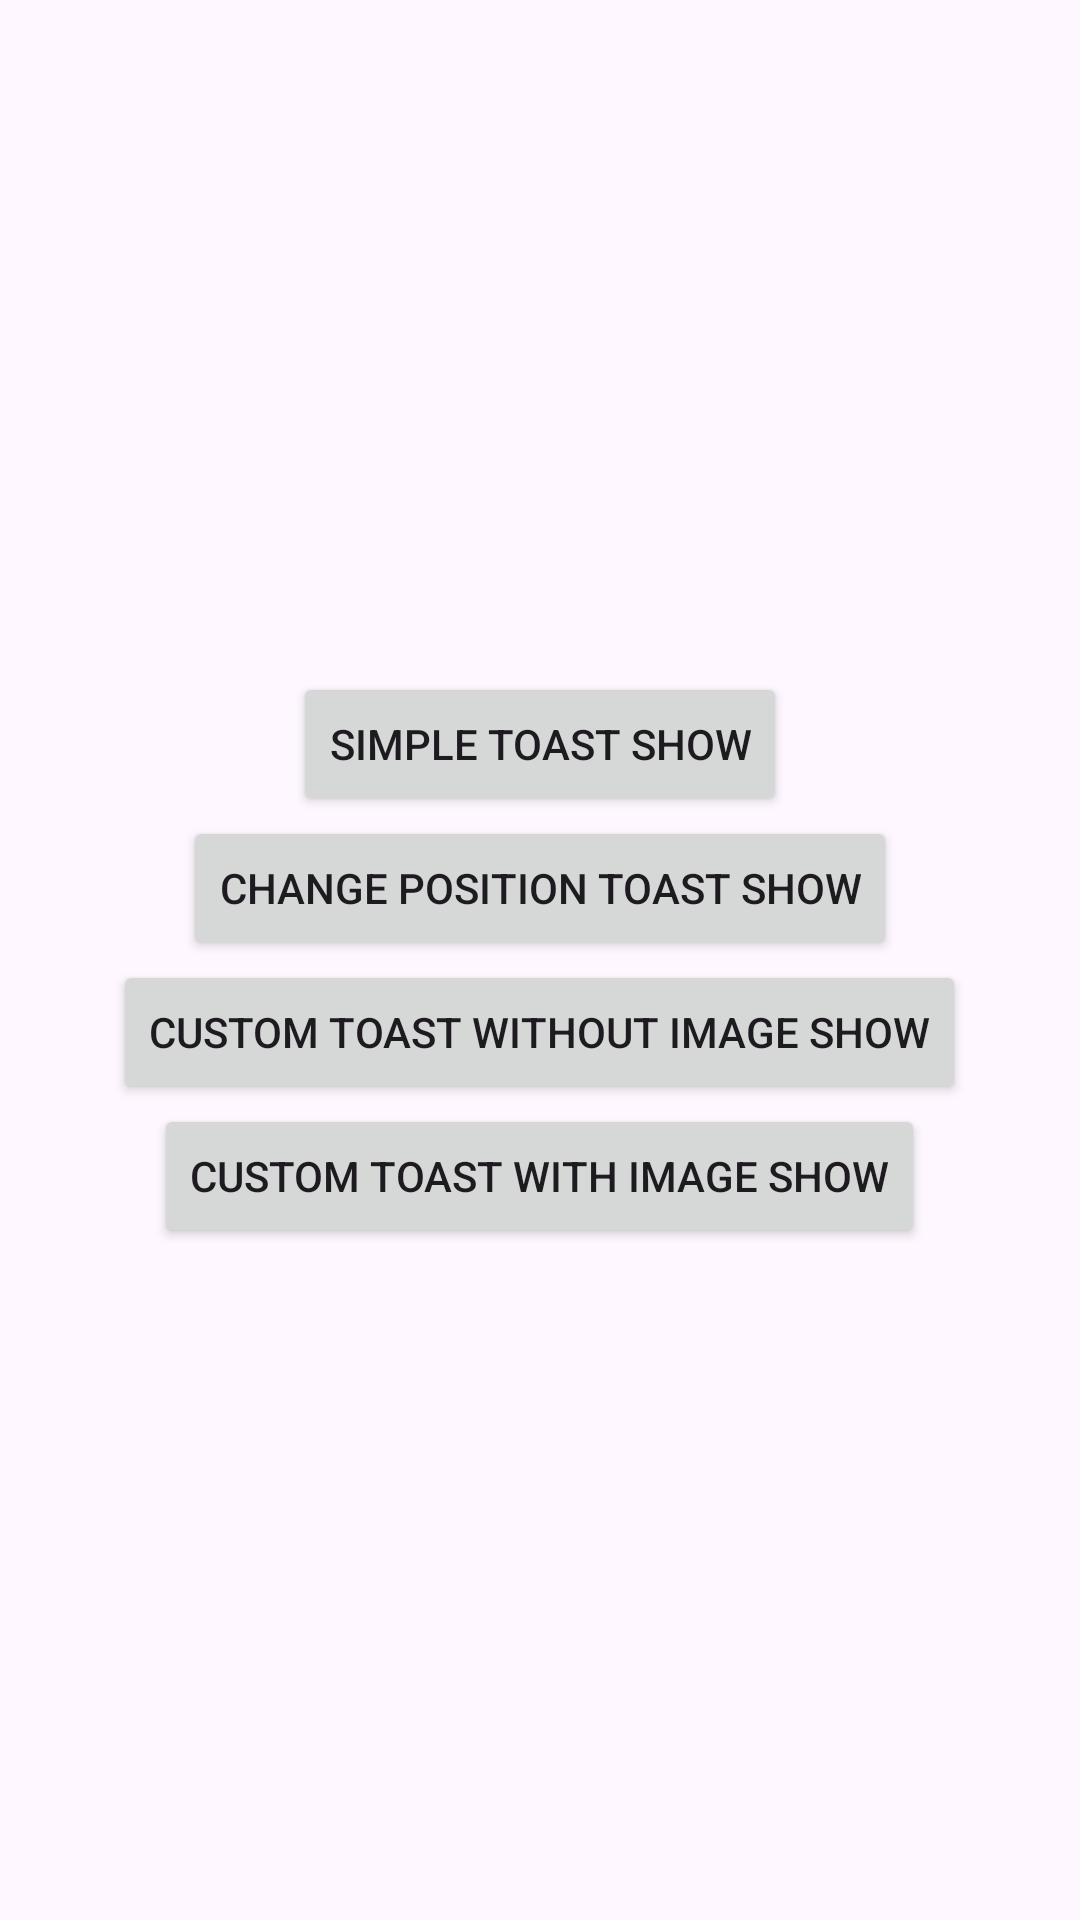

Write the Android layout XML for this screen, with the resource values it uses.
<!-- AndroidManifest.xml: application theme Theme.CustomToastWithoutLibrary -->
<!-- res/layout/activity_main.xml -->
<?xml version="1.0" encoding="utf-8"?>
<LinearLayout xmlns:android="http://schemas.android.com/apk/res/android"
    xmlns:app="http://schemas.android.com/apk/res-auto"
    xmlns:tools="http://schemas.android.com/tools"
    android:layout_width="match_parent"
    android:layout_height="match_parent"
    android:orientation="vertical"
    android:gravity="center"
    android:id="@+id/rootView"
    tools:context=".MainActivity">

    <Button
        android:id="@+id/simpleToastBtn"
        android:layout_width="wrap_content"
        android:layout_height="wrap_content"
        android:text="Simple Toast Show"
         />
    <Button
        android:id="@+id/changePosToastBtn"
        android:layout_width="wrap_content"
        android:layout_height="wrap_content"
        android:text="Change Position Toast Show"
        />
    <Button
        android:id="@+id/customToastWithoutImageToastBtn"
        android:layout_width="wrap_content"
        android:layout_height="wrap_content"
        android:text="Custom Toast without Image Show"
        />
    <Button
        android:id="@+id/customToastWithImageToastBtn"
        android:layout_width="wrap_content"
        android:layout_height="wrap_content"
        android:text="Custom Toast with Image Show"
        />
</LinearLayout>
<!-- resources referenced by this layout -->
<resources>
  <style name="Theme.CustomToastWithoutLibrary" parent="Base.Theme.CustomToastWithoutLibrary" />
  <style name="Base.Theme.CustomToastWithoutLibrary" parent="Theme.Material3.DayNight.NoActionBar">
          
          
      </style>
</resources>
